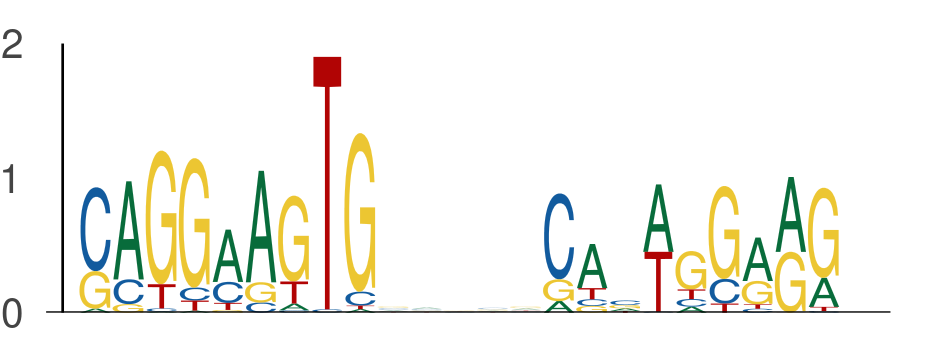

Source data for this figure (header and first rows):
seq_index, start_position, end_position, is_reversed_complement
58, 80, 89, 0
58, 94, 103, 0
2085, 80, 89, 0
2085, 94, 103, 0
5565, 80, 89, 0
5565, 94, 103, 0
3506, 80, 89, 0
3506, 94, 103, 0
4328, 80, 89, 0
4328, 94, 103, 0
3930, 23, 32, 0
3930, 37, 46, 0
4353, 80, 89, 0
4353, 94, 103, 0
2895, 144, 153, 0
2895, 158, 167, 0
3565, 80, 89, 0
3565, 94, 103, 0
630, 108, 117, 0
630, 122, 131, 0
2603, 80, 89, 0
2603, 94, 103, 0
4477, 80, 89, 0
4477, 94, 103, 0
4698, 80, 89, 0
4698, 94, 103, 0
146, 112, 121, 0
146, 126, 135, 0
4728, 80, 89, 0
4728, 94, 103, 0
2072, 80, 89, 0
2072, 94, 103, 0
2957, 80, 89, 0
2957, 94, 103, 0
311, 35, 44, 0
311, 49, 58, 0
4590, 40, 49, 0
4590, 54, 63, 0
1467, 80, 89, 0
1467, 94, 103, 0
3912, 80, 89, 0
3912, 94, 103, 0
3485, 80, 89, 0
3485, 94, 103, 0
3552, 135, 144, 0
3552, 149, 158, 0
1877, 80, 89, 0
1877, 94, 103, 0
2309, 80, 89, 0
2309, 94, 103, 0
3477, 64, 73, 0
3477, 78, 87, 0
3431, 101, 110, 0
3431, 115, 124, 0
5540, 64, 73, 0
5540, 78, 87, 0
2186, 80, 89, 0
2186, 94, 103, 0
2586, 104, 113, 0
2586, 118, 127, 0
... 248 more rows
